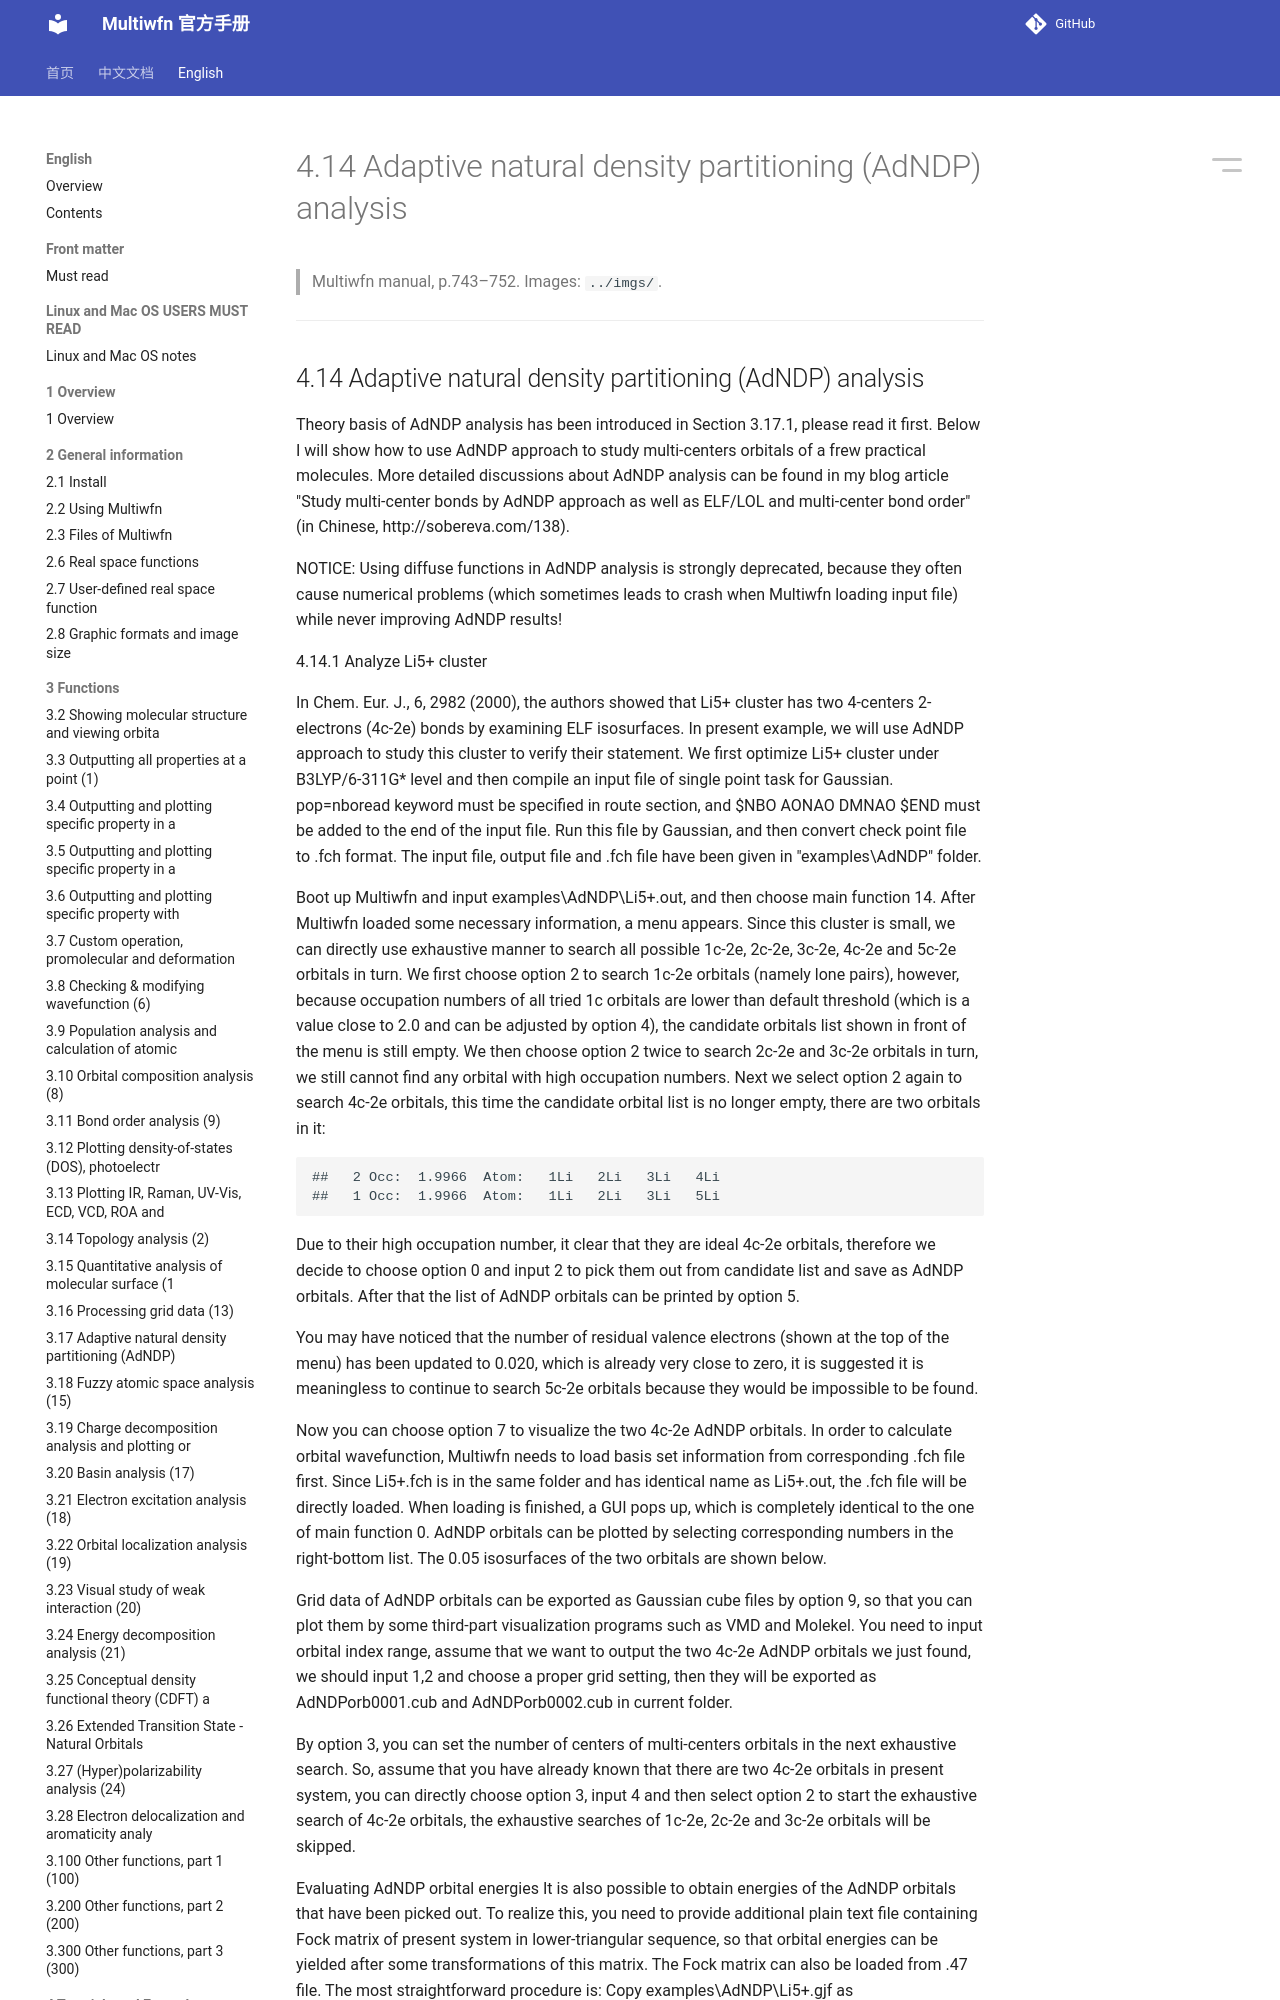

repository: wxyhgk/multiwfn-docs · page: en/55_4-14-adaptive-natural-density-partitioning-adndp.html · generator: mkdocs

# 4.14 Adaptive natural density partitioning (AdNDP) analysis

> Multiwfn manual, p.743–752. Images: `../imgs/`.

---

<!-- p.743 -->


## 4.14 Adaptive natural density partitioning (AdNDP) analysis



Theory basis of AdNDP analysis has been introduced in Section 3.17.1, please read it first. Below I will show how to use AdNDP approach to study multi-centers orbitals of a frew practical molecules. More detailed discussions about AdNDP analysis can be found in my blog article "Study multi-center bonds by AdNDP approach as well as ELF/LOL and multi-center bond order" (in Chinese, http://sobereva.com/138).

NOTICE: Using diffuse functions in AdNDP analysis is strongly deprecated, because they often cause numerical problems (which sometimes leads to crash when Multiwfn loading input file) while never improving AdNDP results!

4.14.1 Analyze Li5+ cluster

In Chem. Eur. J., 6, 2982 (2000), the authors showed that Li5+ cluster has two 4-centers 2-electrons (4c-2e) bonds by examining ELF isosurfaces. In present example, we will use AdNDP approach to study this cluster to verify their statement. We first optimize Li5+ cluster under B3LYP/6-311G* level and then compile an input file of single point task for Gaussian. pop=nboread keyword must be specified in route section, and \$NBO AONAO DMNAO \$END must be added to the end of the input file. Run this file by Gaussian, and then convert check point file to .fch format. The input file, output file and .fch file have been given in "examples\AdNDP" folder.

Boot up Multiwfn and input examples\AdNDP\Li5+.out, and then choose main function 14. After Multiwfn loaded some necessary information, a menu appears. Since this cluster is small, we can directly use exhaustive manner to search all possible 1c-2e, 2c-2e, 3c-2e, 4c-2e and 5c-2e orbitals in turn. We first choose option 2 to search 1c-2e orbitals (namely lone pairs), however, because occupation numbers of all tried 1c orbitals are lower than default threshold (which is a value close to 2.0 and can be adjusted by option 4), the candidate orbitals list shown in front of the menu is still empty. We then choose option 2 twice to search 2c-2e and 3c-2e orbitals in turn, we still cannot find any orbital with high occupation numbers. Next we select option 2 again to search 4c-2e orbitals, this time the candidate orbital list is no longer empty, there are two orbitals in it:


```text
##   2 Occ:  1.9966  Atom:   1Li   2Li   3Li   4Li
##   1 Occ:  1.9966  Atom:   1Li   2Li   3Li   5Li
```

Due to their high occupation number, it clear that they are ideal 4c-2e orbitals, therefore we decide to choose option 0 and input 2 to pick them out from candidate list and save as AdNDP orbitals. After that the list of AdNDP orbitals can be printed by option 5.

You may have noticed that the number of residual valence electrons (shown at the top of the menu) has been updated to 0.020, which is already very close to zero, it is suggested it is meaningless to continue to search 5c-2e orbitals because they would be impossible to be found.

Now you can choose option 7 to visualize the two 4c-2e AdNDP orbitals. In order to calculate orbital wavefunction, Multiwfn needs to load basis set information from corresponding .fch file first. Since Li5+.fch is in the same folder and has identical name as Li5+.out, the .fch file will be directly loaded. When loading is finished, a GUI pops up, which is completely identical to the one of main function 0. AdNDP orbitals can be plotted by selecting corresponding numbers in the right-bottom list. The 0.05 isosurfaces of the two orbitals are shown below.


<!-- p.744 -->

Grid data of AdNDP orbitals can be exported as Gaussian cube files by option 9, so that you can plot them by some third-part visualization programs such as VMD and Molekel. You need to input orbital index range, assume that we want to output the two 4c-2e AdNDP orbitals we just found, we should input 1,2 and choose a proper grid setting, then they will be exported as AdNDPorb0001.cub and AdNDPorb0002.cub in current folder.

By option 3, you can set the number of centers of multi-centers orbitals in the next exhaustive search. So, assume that you have already known that there are two 4c-2e orbitals in present system, you can directly choose option 3, input 4 and then select option 2 to start the exhaustive search of 4c-2e orbitals, the exhaustive searches of 1c-2e, 2c-2e and 3c-2e orbitals will be skipped.
